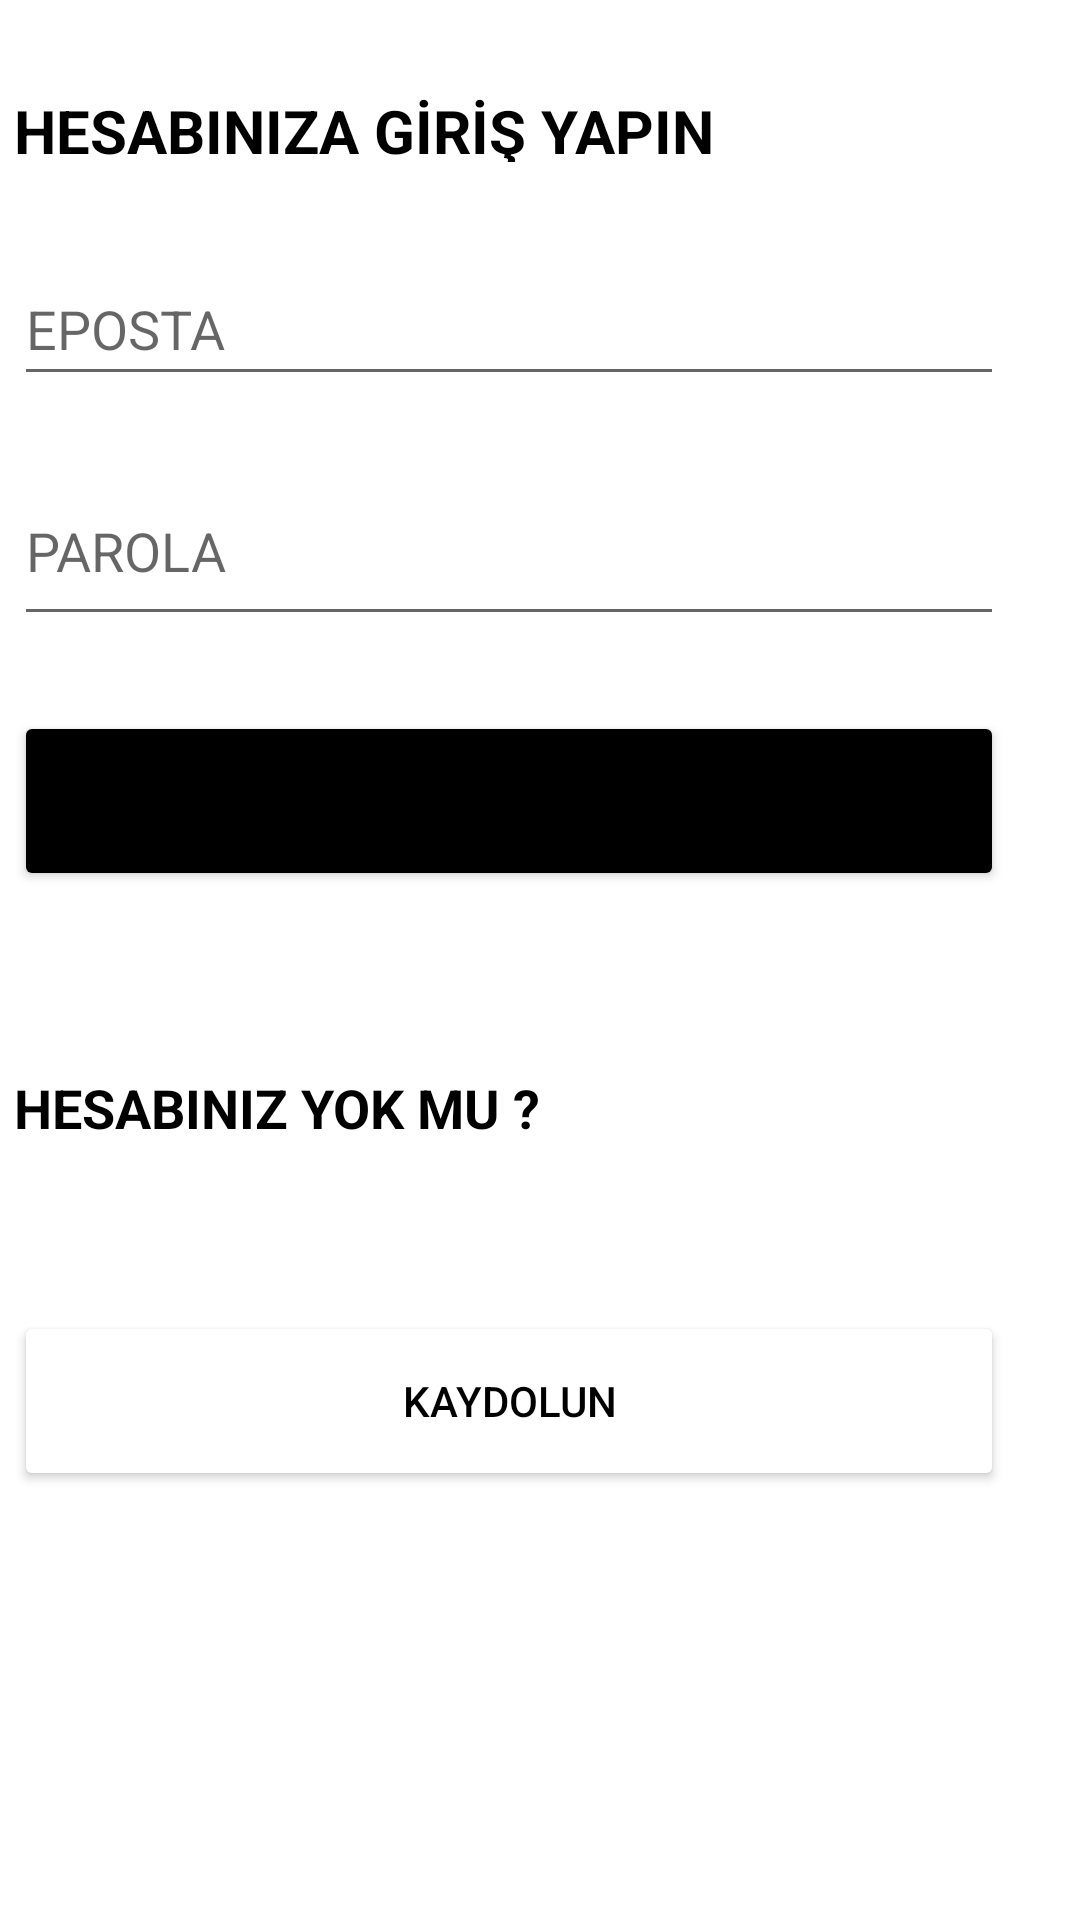

Here is an Android app screen rendered from its layout file. Give the layout XML and the strings, colors and styles it references.
<!-- AndroidManifest.xml: application theme Theme.KitapDunyasi -->
<!-- res/layout/activity_giris_yap.xml -->
<?xml version="1.0" encoding="utf-8"?>
<androidx.constraintlayout.widget.ConstraintLayout
    xmlns:android="http://schemas.android.com/apk/res/android"
    xmlns:app="http://schemas.android.com/apk/res-auto"
    xmlns:tools="http://schemas.android.com/tools"
    android:layout_width="match_parent"
    android:layout_height="match_parent"
    tools:context=".activityler.GirisYap">

    <TextView
        android:id="@+id/textView1"
        android:layout_width="330dp"
        android:layout_height="24dp"
        android:layout_marginStart="30dp"
        android:layout_marginTop="30dp"
        android:layout_marginEnd="51dp"
        android:text="HESABINIZA GİRİŞ YAPIN"
        android:textColor="@color/black"
        android:textSize="20dp"
        android:textStyle="bold"
        app:layout_constraintEnd_toEndOf="parent"
        app:layout_constraintStart_toStartOf="parent"
        app:layout_constraintTop_toTopOf="parent" />

    <EditText
        android:id="@+id/email"
        android:layout_width="330dp"
        android:layout_height="wrap_content"
        android:layout_marginStart="30dp"
        android:layout_marginTop="30dp"
        android:layout_marginEnd="51dp"
        android:ems="10"
        android:hint="EPOSTA"
        android:inputType="textPersonName"
        android:minHeight="48dp"
        app:layout_constraintEnd_toEndOf="parent"
        app:layout_constraintStart_toStartOf="parent"
        app:layout_constraintTop_toBottomOf="@+id/textView1" />

    <EditText
        android:id="@+id/parola"
        android:layout_width="330dp"
        android:layout_height="60dp"
        android:layout_marginStart="30dp"
        android:layout_marginTop="20dp"
        android:layout_marginEnd="51dp"
        android:ems="10"
        android:hint="PAROLA"
        android:inputType="textPassword"
        android:minHeight="48dp"
        app:layout_constraintEnd_toEndOf="parent"
        app:layout_constraintStart_toStartOf="parent"
        app:layout_constraintTop_toBottomOf="@+id/email" />

    <Button
        android:id="@+id/btnGiris"
        android:layout_width="330dp"
        android:layout_height="60dp"
        android:layout_marginStart="30dp"
        android:layout_marginTop="25dp"
        android:layout_marginEnd="51dp"
        android:backgroundTint="#000000"
        android:text="OTURUM AÇ"
        app:layout_constraintEnd_toEndOf="parent"
        app:layout_constraintStart_toStartOf="parent"
        app:layout_constraintTop_toBottomOf="@+id/parola" />

    <Button
        android:id="@+id/btnKayit"
        android:layout_width="330dp"
        android:layout_height="60dp"
        android:layout_marginStart="30dp"
        android:layout_marginTop="20dp"
        android:layout_marginEnd="51dp"
        android:width="10dp"
        android:backgroundTint="#FFFFFFFF"
        android:text="KAYDOLUN"
        android:textColor="@color/black"
        app:layout_constraintEnd_toEndOf="parent"
        app:layout_constraintStart_toStartOf="parent"
        app:layout_constraintTop_toBottomOf="@+id/textView2" />


    <TextView
        android:id="@+id/textView2"
        android:layout_width="330dp"
        android:layout_height="60dp"
        android:layout_marginStart="30dp"
        android:layout_marginTop="60dp"
        android:layout_marginEnd="51dp"
        android:text="HESABINIZ YOK MU ?"
        android:textColor="@color/black"
        android:textSize="18dp"
        android:textStyle="bold"
        app:layout_constraintEnd_toEndOf="parent"
        app:layout_constraintStart_toStartOf="parent"
        app:layout_constraintTop_toBottomOf="@+id/btnGiris" />


</androidx.constraintlayout.widget.ConstraintLayout>
<!-- resources referenced by this layout -->
<resources>
  <color name="black">#FF000000</color>
  <style name="Theme.KitapDunyasi" parent="Theme.MaterialComponents.DayNight.NoActionBar">
          
          <item name="colorPrimary">@color/purple_500</item>
          <item name="colorPrimaryVariant">@color/purple_700</item>
          <item name="colorOnPrimary">@color/white</item>
          
          <item name="colorSecondary">@color/teal_200</item>
          <item name="colorSecondaryVariant">@color/teal_700</item>
          <item name="colorOnSecondary">@color/black</item>
          
          <item name="android:statusBarColor">?attr/colorPrimaryVariant</item>
          
      </style>
  <color name="purple_500">#FF6200EE</color>
  <color name="purple_700">#FF3700B3</color>
  <color name="white">#FFFFFFFF</color>
  <color name="teal_200">#FF03DAC5</color>
  <color name="teal_700">#FF018786</color>
</resources>
